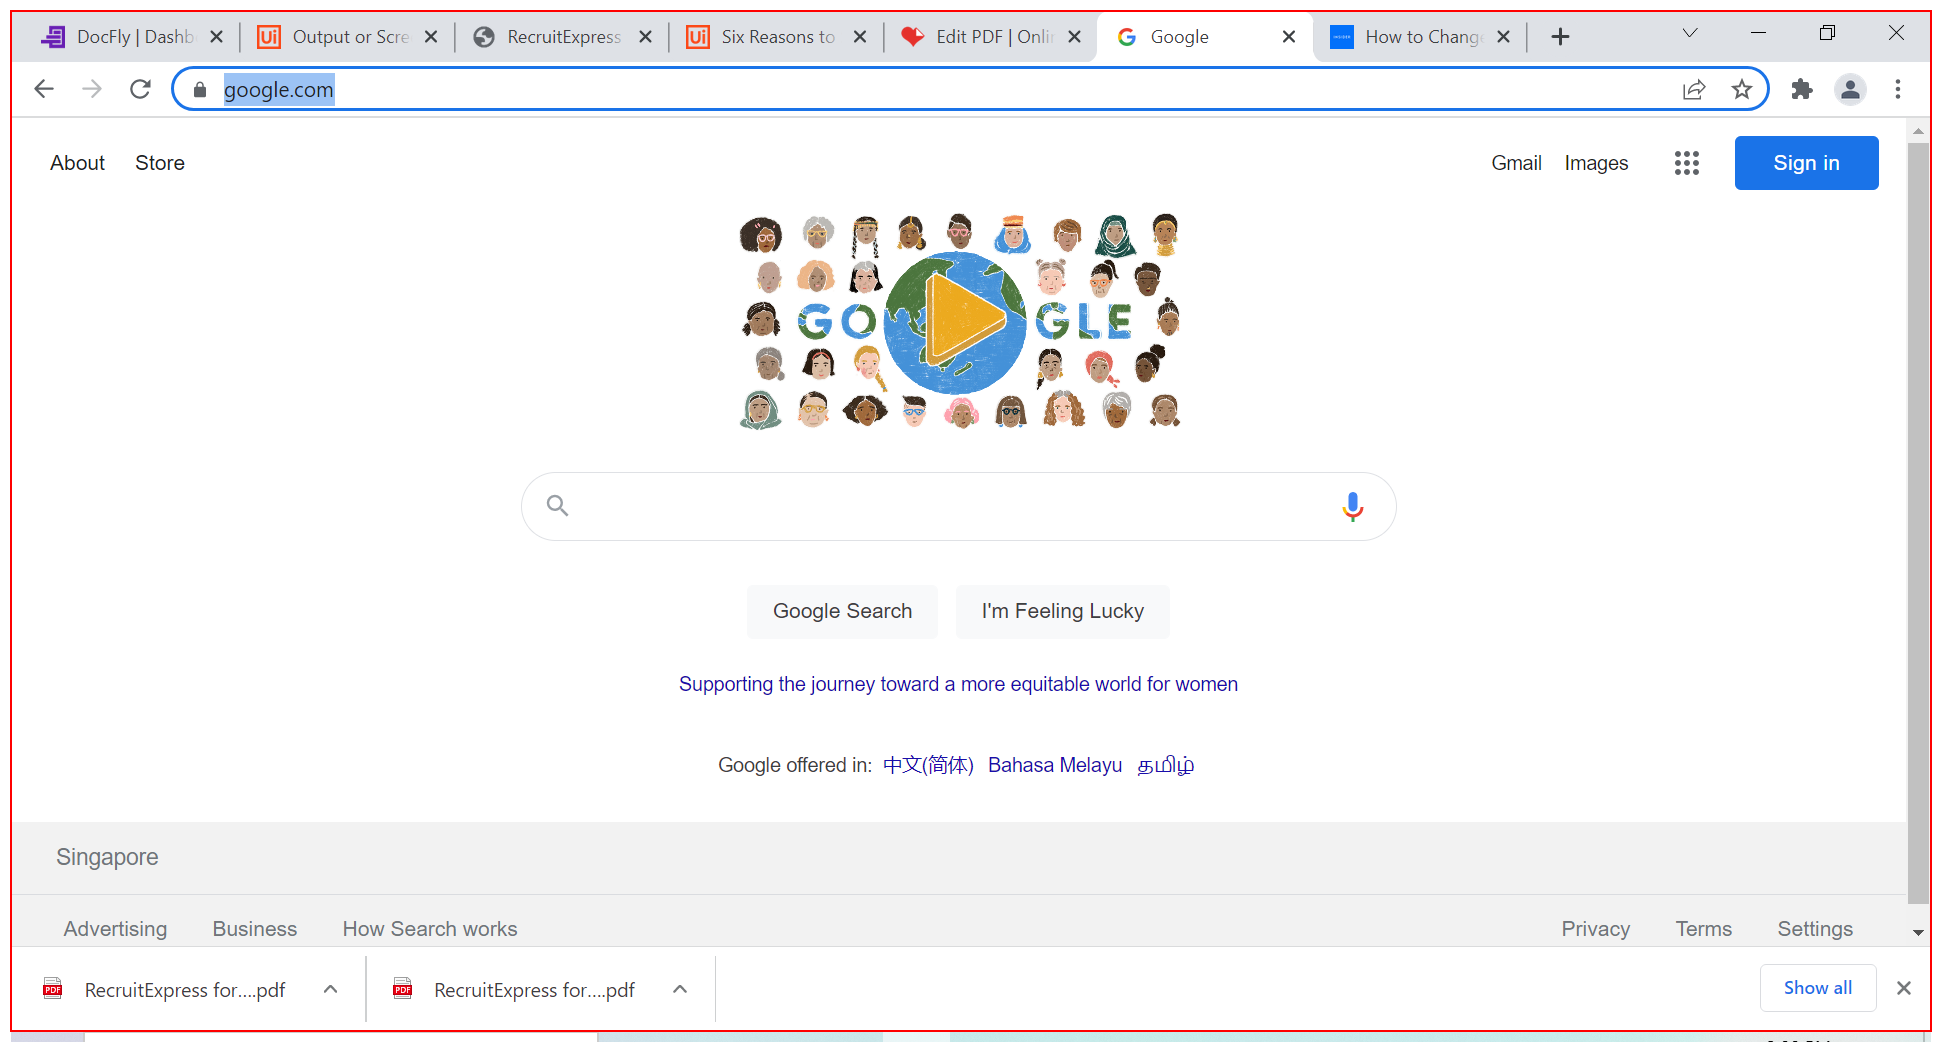
Workflow: 7.1.2_ScreenScrapping_Practice2_Pg92

Step 1: type "UiPath[k(enter)]" into the element in window 'Google - Google Chrome' (chrome.exe)

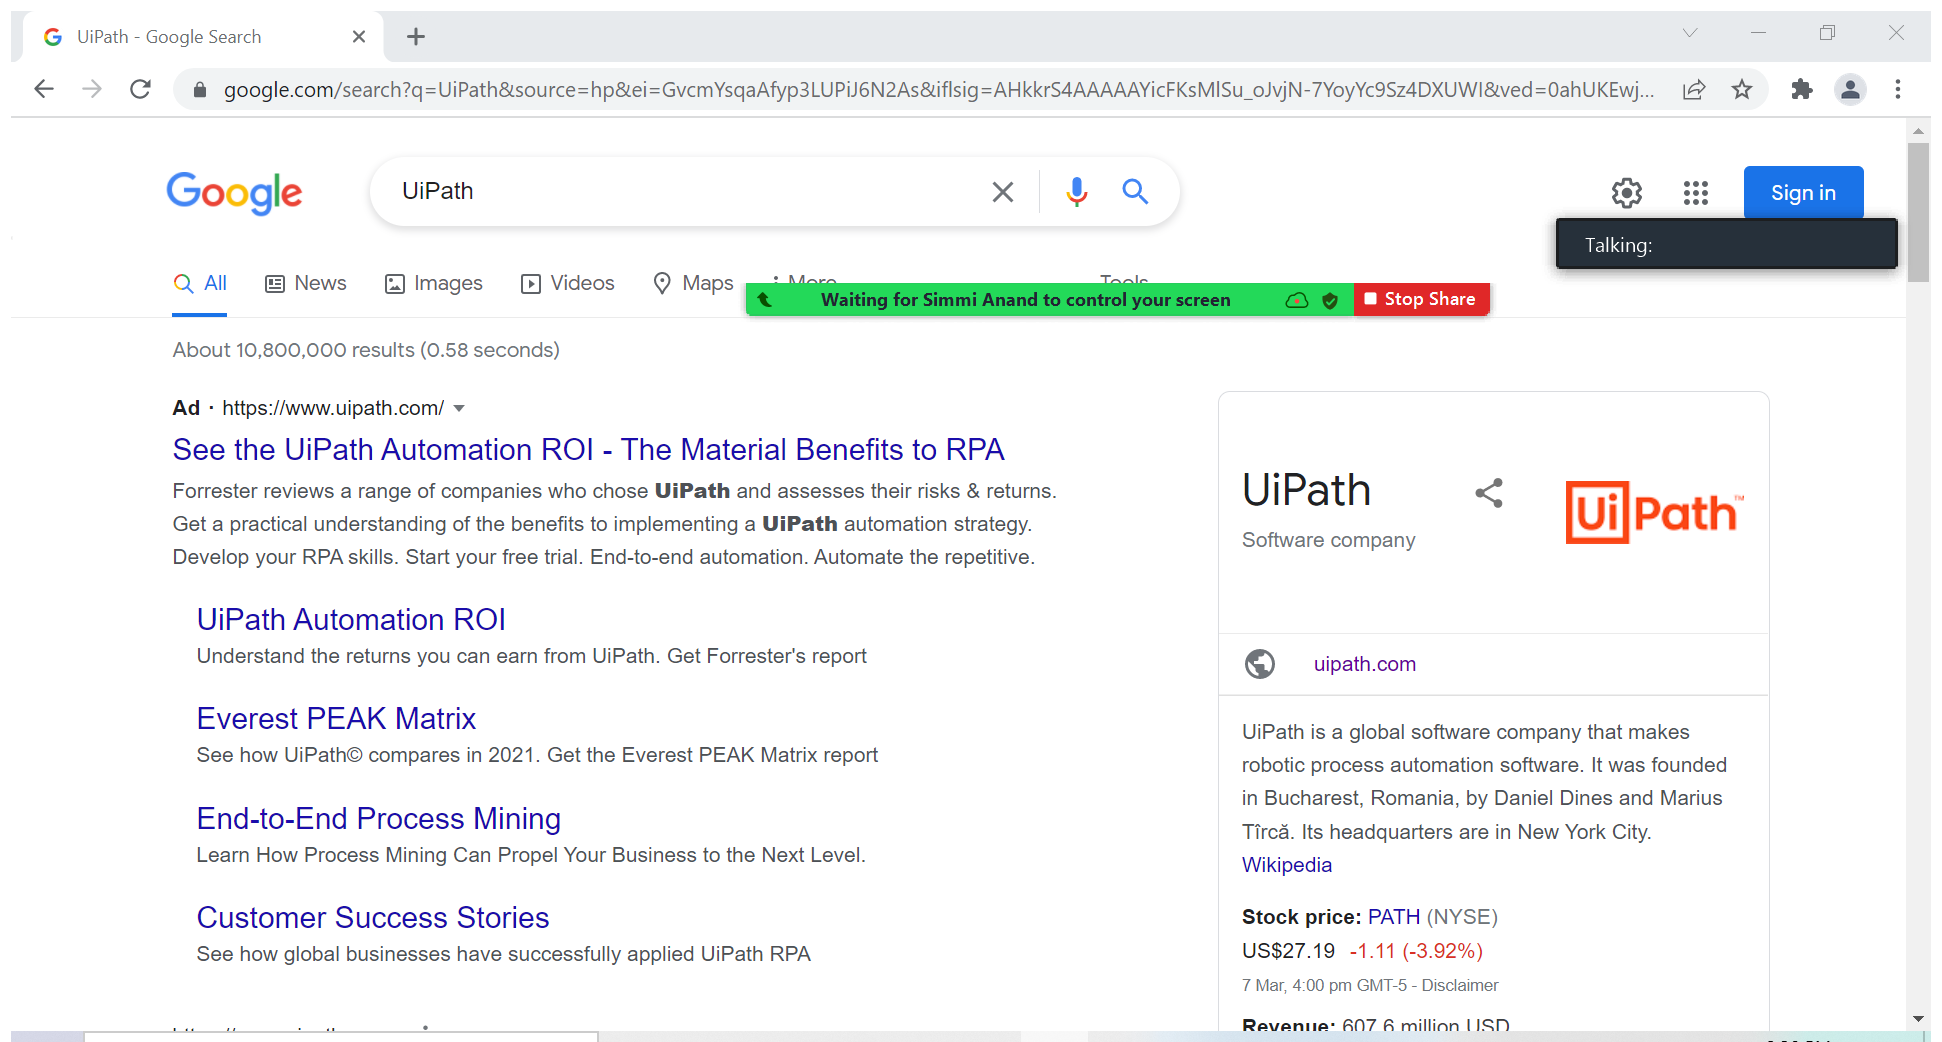
Step 2: Attach Browser 'UiPath Go Page' in window 'UiPath - Google Search' (chrome.exe)

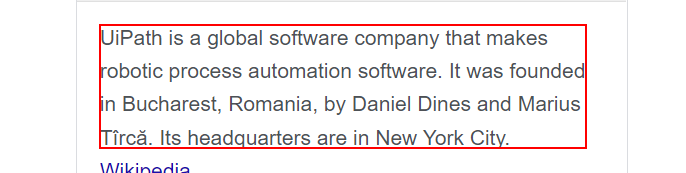
Step 3: get-text from the element